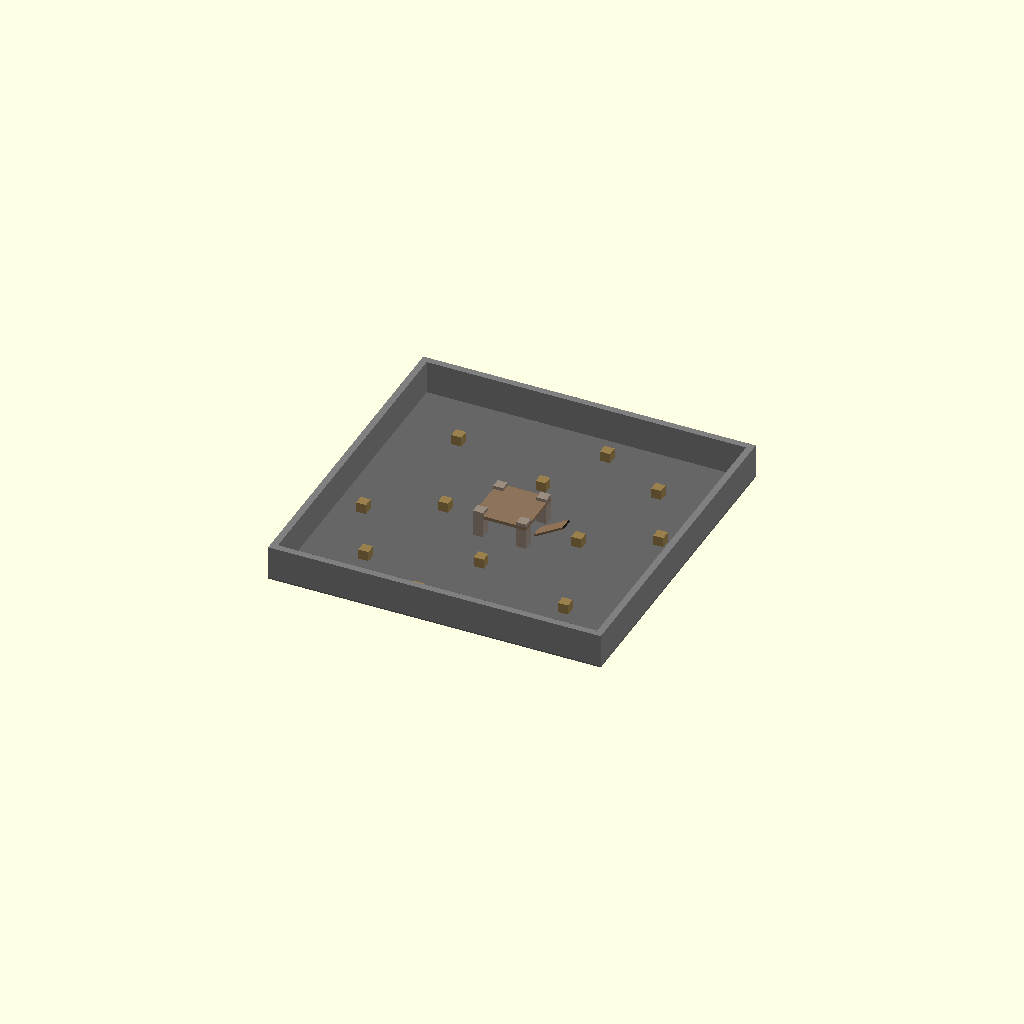
Cell 1: rendered with the file's own defaults.
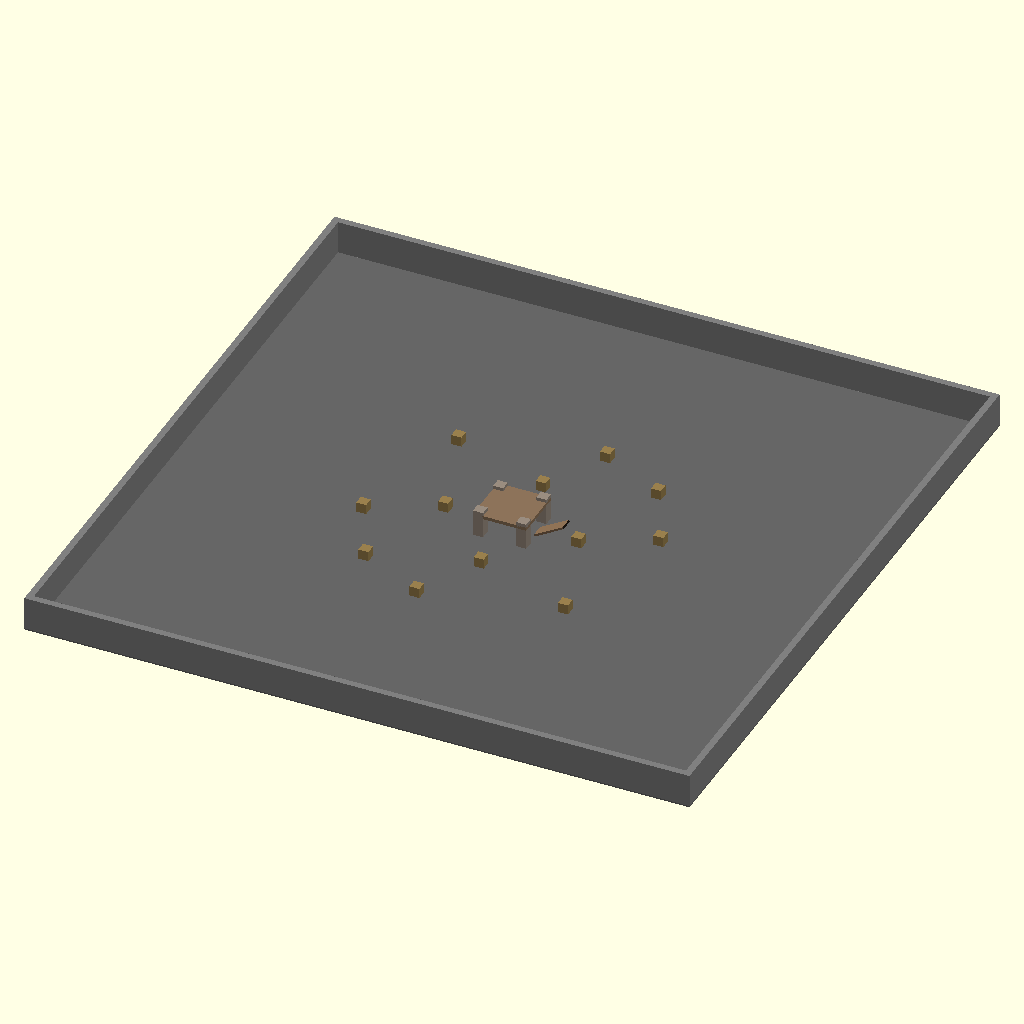
Cell 2: the same model with arena_size = 100.
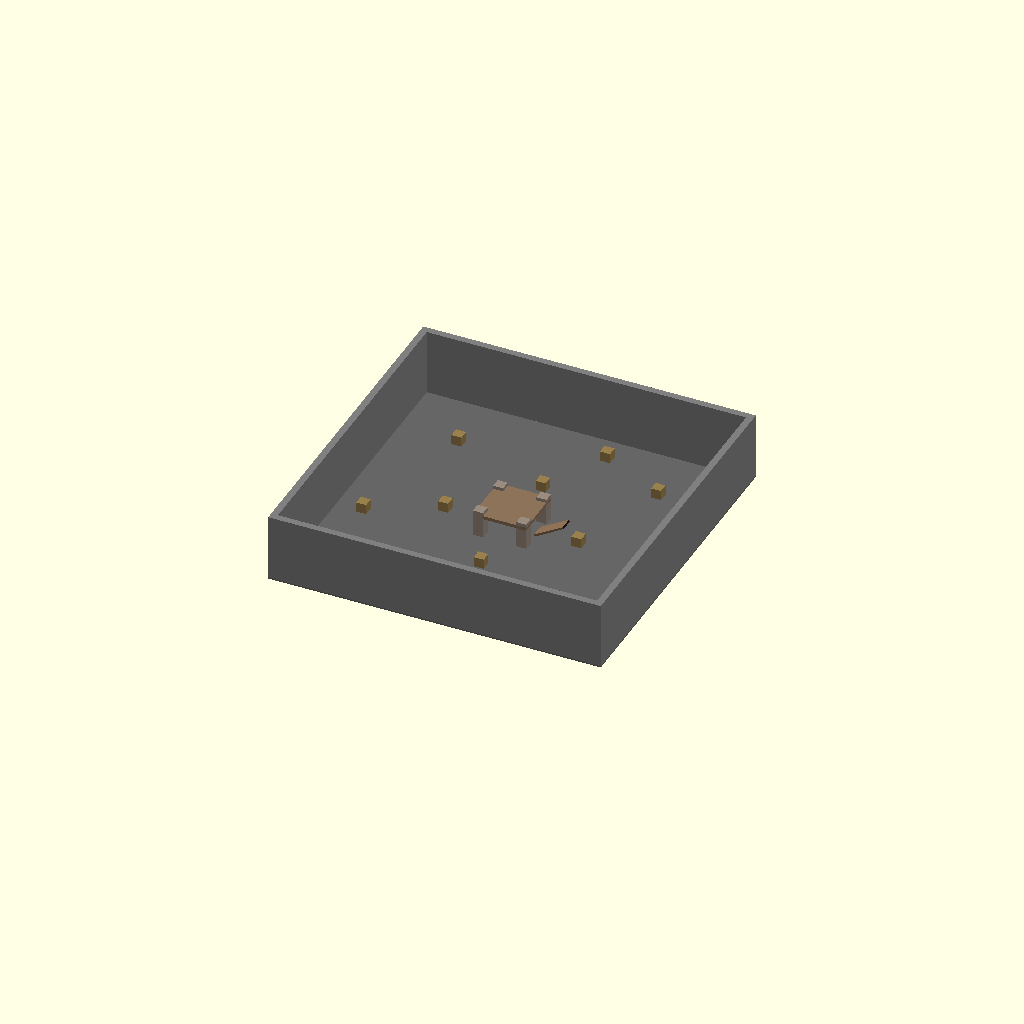
Cell 3: wall_height = 10 (everything else at default).
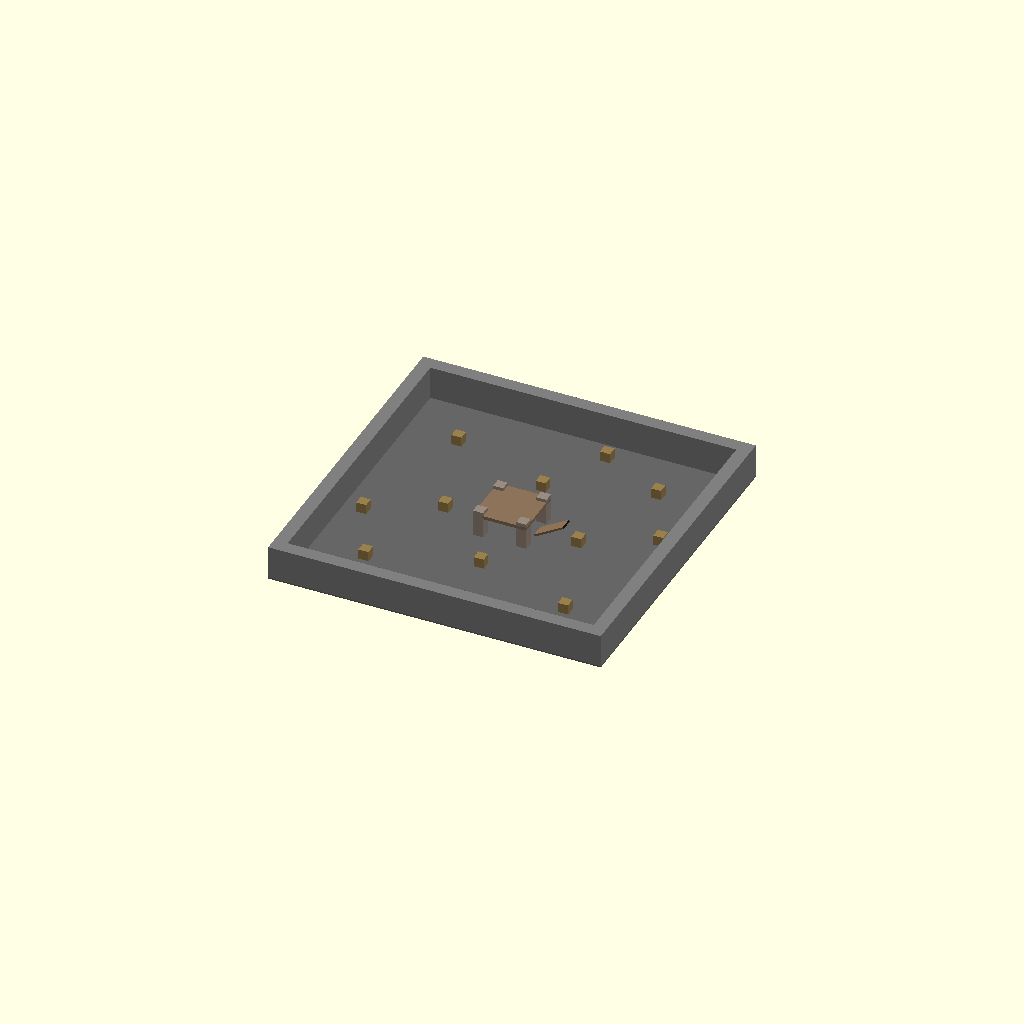
Cell 4: the same model with wall_thickness = 2.
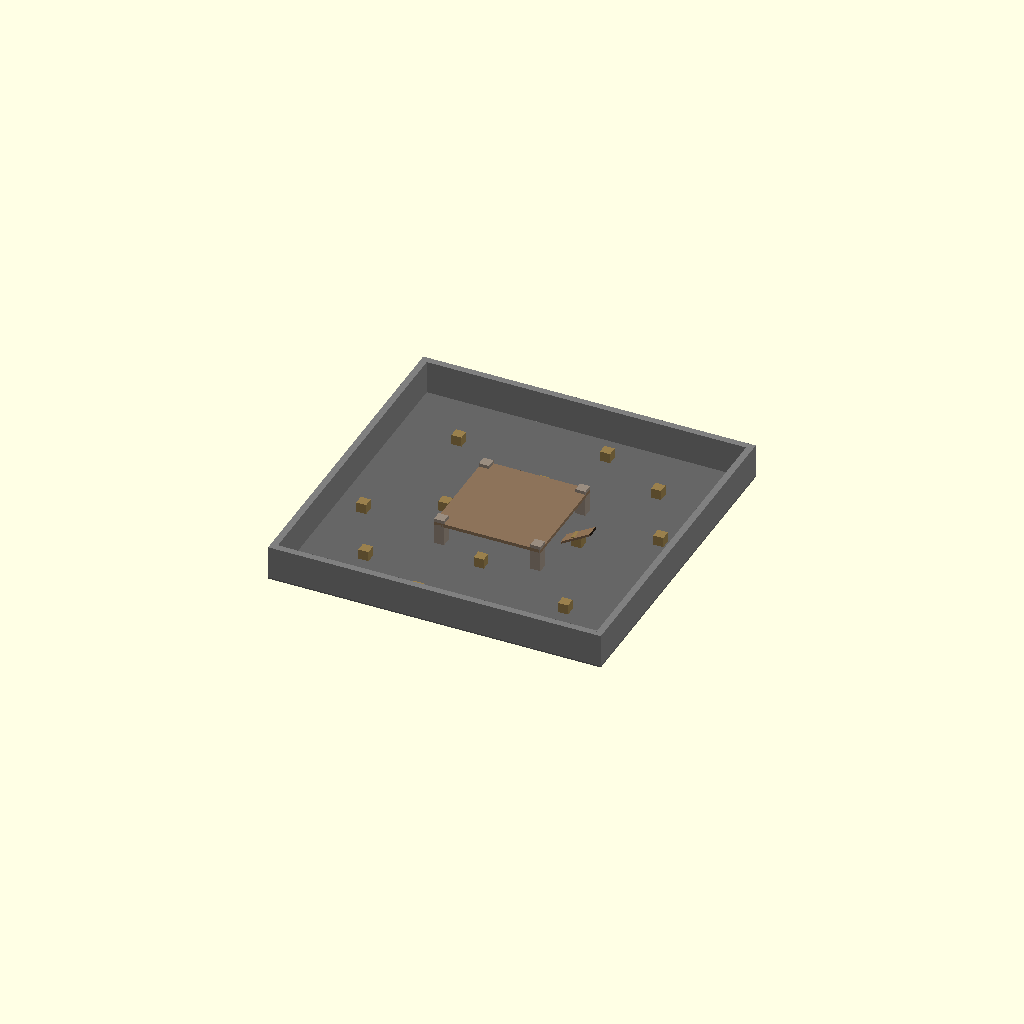
Cell 5: center_size = 16 (everything else at default).
All cells are drawn from one camera (rotation 55°, 0°, 25°, orthographic, colour scheme Cornfield), so only the parameter changes between them.
The OpenSCAD source (arena-shooter/assets/models/map_arena.scad):
// Arena Shooter - Map Arena
// 50x50m arena with platforms and cover
// Units in meters

$fn = 16; // Lower for faster rendering

// Arena dimensions
arena_size = 50;
wall_height = 5;
wall_thickness = 1;

// Central structure
center_size = 8;
platform_height = 3;
pillar_size = 1.5;

// Cover crate dimensions
crate_size = 1.5;

module ground() {
    color([0.4, 0.4, 0.4])
    translate([0, 0, -0.1])
        cube([arena_size, arena_size, 0.2], center=true);
}

module walls() {
    color([0.5, 0.5, 0.5]) {
        half = arena_size / 2;

        // North wall
        translate([0, half - wall_thickness/2, wall_height/2])
            cube([arena_size, wall_thickness, wall_height], center=true);

        // South wall
        translate([0, -half + wall_thickness/2, wall_height/2])
            cube([arena_size, wall_thickness, wall_height], center=true);

        // East wall
        translate([half - wall_thickness/2, 0, wall_height/2])
            cube([wall_thickness, arena_size, wall_height], center=true);

        // West wall
        translate([-half + wall_thickness/2, 0, wall_height/2])
            cube([wall_thickness, arena_size, wall_height], center=true);
    }
}

module central_structure() {
    pillar_offset = center_size/2 - pillar_size/2;

    // Four corner pillars
    color([0.6, 0.55, 0.5]) {
        for (x = [-1, 1]) {
            for (y = [-1, 1]) {
                translate([x * pillar_offset, y * pillar_offset, (platform_height + 1)/2])
                    cube([pillar_size, pillar_size, platform_height + 1], center=true);
            }
        }
    }

    // Central platform
    color([0.55, 0.45, 0.35])
    translate([0, 0, platform_height + 0.25])
        cube([center_size, center_size, 0.5], center=true);

    // Ramp to platform (optional access)
    color([0.5, 0.4, 0.3])
    translate([center_size/2 + 2, 0, platform_height/2])
        rotate([0, -30, 0])
        cube([5, 2, 0.3], center=true);
}

module cover_crate(x, y) {
    color([0.6, 0.5, 0.3])
    translate([x, y, crate_size/2])
        cube([crate_size, crate_size, crate_size], center=true);
}

module cover_objects() {
    // Scattered crates around the arena
    // Corner positions
    cover_crate(-15, -15);
    cover_crate(-15, 15);
    cover_crate(15, -15);
    cover_crate(15, 15);

    // Side positions
    cover_crate(-10, 0);
    cover_crate(10, 0);
    cover_crate(0, -10);
    cover_crate(0, 10);

    // Diagonal positions
    cover_crate(-20, -5);
    cover_crate(20, 5);
    cover_crate(-5, -20);
    cover_crate(5, 20);
}

module spawn_markers() {
    // Visual markers for spawn points (debug/preview only)
    spawn_radius = arena_size/2 - 5;
    num_spawns = 8;

    color([0, 1, 0, 0.5])
    for (i = [0:num_spawns-1]) {
        angle = i * 360 / num_spawns;
        x = cos(angle) * spawn_radius;
        y = sin(angle) * spawn_radius;
        translate([x, y, 0.05])
            cylinder(h=0.1, r=0.5);
    }
}

// Generate the complete arena
module arena() {
    ground();
    walls();
    central_structure();
    cover_objects();
    // spawn_markers(); // Uncomment to show spawn points
}

arena();
Parameter table extracted from the source (name, type, default, range or options):
arena_size: number, default 50
wall_height: number, default 5
wall_thickness: number, default 1
center_size: number, default 8
platform_height: number, default 3
pillar_size: number, default 1.5
crate_size: number, default 1.5
